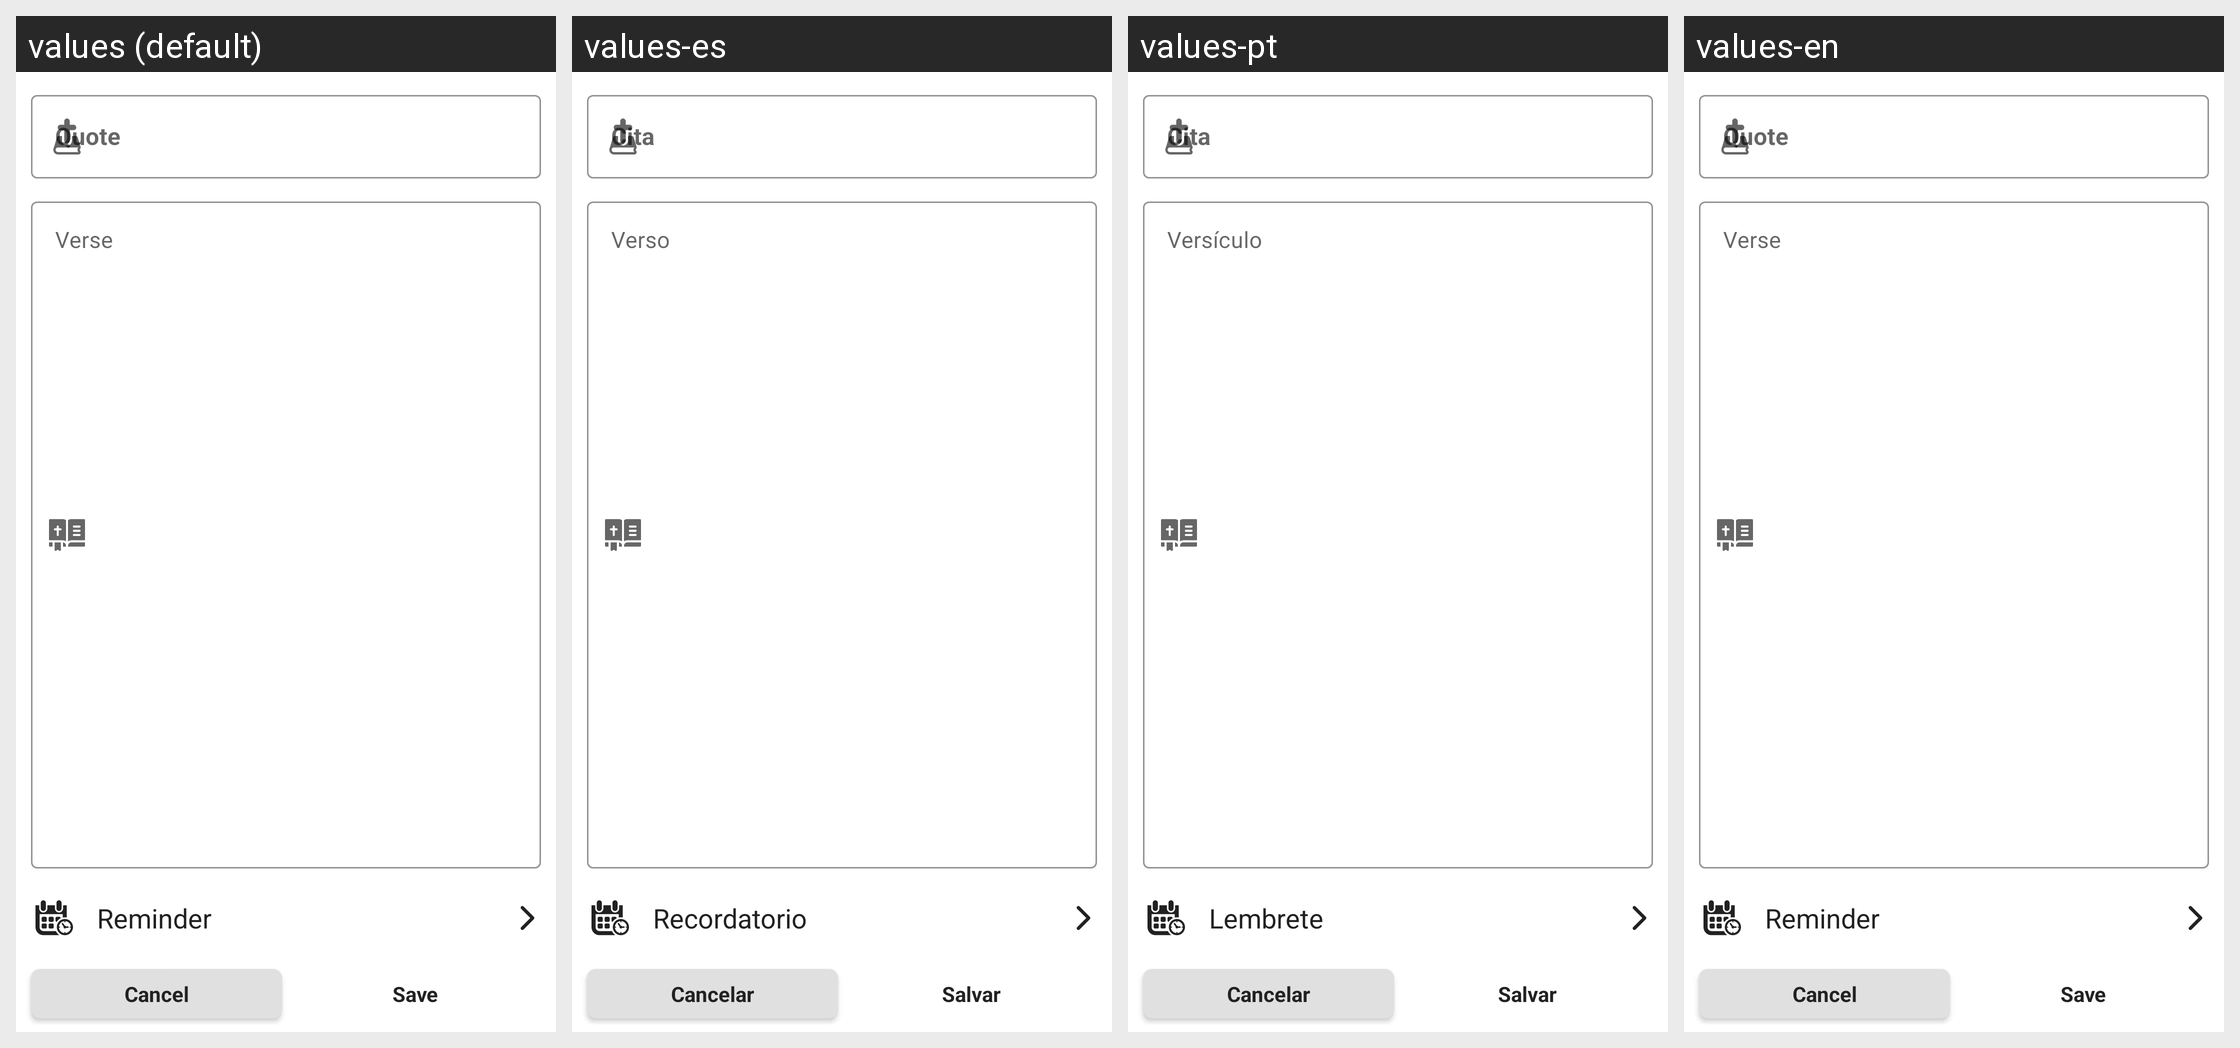

Translations of the strings shown on this Android screen, per locale in the grid:
Android screen res/layout/fragment_new_verse.xml rendered under 4 locales, left to right: values (default), values-es, values-pt, values-en. Device: Nexus 5 (rendered at 1080×1920; each locale shown at half size, 540×960, under a caption strip naming it); theme AppTheme.
Strings drawn on this screen, with the default value and each locale's value (text and hints the layout hard-codes, and strings that could not be matched under every locale, appear in the picture but are not listed):

verse
  values: Verse
  values-es: Verso
  values-pt: Versículo
  values-en: Verse

reminder
  values: Reminder
  values-es: Recordatorio
  values-pt: Lembrete
  values-en: Reminder

dialog_cancel
  values: Cancel
  values-es: Cancelar
  values-pt: Cancelar
  values-en: Cancel

save
  values: Save
  values-es: Salvar
  values-pt: Salvar
  values-en: Save
